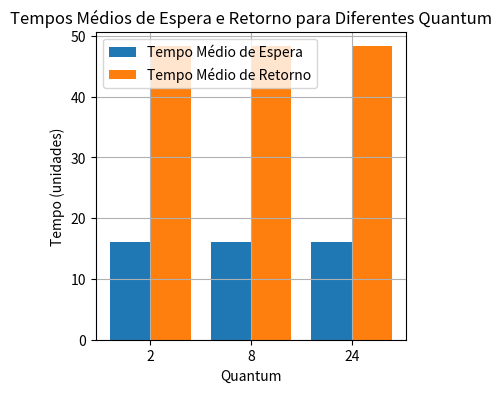
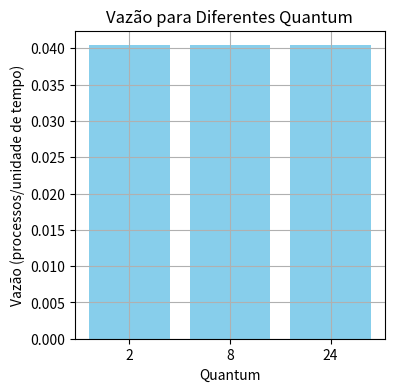
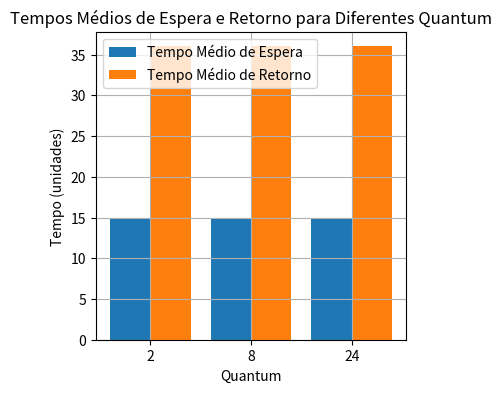
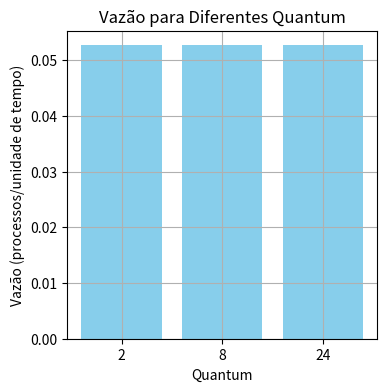
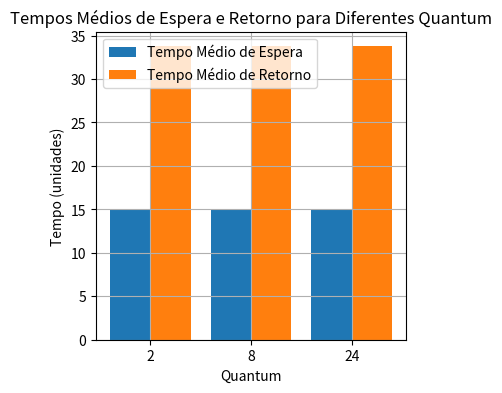
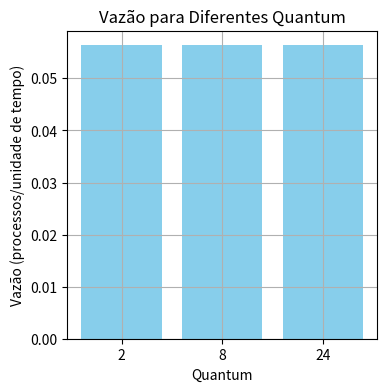

The script that saved these images, in order:
import numpy as np
import matplotlib.pyplot as plt

# Questão 1: [1 ponto]
#  Crie uma simulação utilizando o algoritmo de escalonamento Round Robin. Dado N processos com
#  diferentes burst time, analise as métricas tempo médio de espera, tempo médio de retorno e vazão
#  para diferentes valores de quantum.
#   Considere:
#   • Todos os N processos tem o mesmo tempo de chegada.
#   • 1 unidade de tempo é gasto para a mudança de contexto do processo.
#   • Tempo médio de espera (+/−std): Tempo médio que um processo passa no estado de pronto
#  antes de ser executado.
#   • Tempo médio de retorno (+/ − std): Tempo médio que um processo leva para ser concluído
#  após sua chegada ao sistema.
#   • Vazão: Quantidade de processos concluídos em um determinado período.
#
#  Exiba a sequência de execução de cada processo para os diferentes valores de quantum. Utilize a
#  linguagem de programação de seu interesse.

# Simulação do Algoritmo Round Robin

processos = ["Processo 1", "Processo 2", "Processo 3", "Processo 4"]
burst_times = [1, 4, 25, 35]
lista_de_quantum = [2, 8, 24]

def round_robin_com_metricas(each_quantum):
    numero_de_processos = len(processos)
    burst_restante = burst_times.copy()
    tempos_de_espera = [0] * numero_de_processos
    tempos_de_retorno = [0] * numero_de_processos
    sequencia_de_execucao = []

    tempo = 0

    while any(burst_restante):
        for i in range(numero_de_processos):
            if burst_restante[i] > 0:
                sequencia_de_execucao.append(processos[i])
                tempo_de_execucao = min(each_quantum, burst_restante[i])
                tempo += tempo_de_execucao
                burst_restante[i] -= tempo_de_execucao

                for j in range(numero_de_processos):
                    if j != i and burst_restante[j] > 0:
                        tempos_de_espera[j] += tempo_de_execucao

                if burst_restante[i] == 0:
                    tempos_de_retorno[i] = tempo

                tempo += 1

    tempo_medio_de_espera = np.mean(tempos_de_espera)
    desvio_padrao_do_tempo_de_espera = np.std(tempos_de_espera)
    tempo_medio_de_retorno = np.mean(tempos_de_retorno)
    desvio_padrao_do_tempo_de_retorno = np.std(tempos_de_retorno)
    vazao = numero_de_processos / tempo

    return (sequencia_de_execucao,
            tempo_medio_de_espera,
            desvio_padrao_do_tempo_de_espera,
            tempo_medio_de_retorno,
            desvio_padrao_do_tempo_de_retorno,
            vazao)

for quantum in lista_de_quantum:
    print(f"\nResultados para o determinado Quantum: {quantum}")
    print()

    (sequencia_de_execucao_do_quantum,
     tempo_medio_de_espera_do_quantum,
     desvio_padrao_do_tempo_de_espera_do_quantum,
     tempo_medio_de_retorno_do_quantum,
     desvio_padrao_do_tempo_de_retorno_do_quantum,
     vazao_do_quantum) = round_robin_com_metricas(quantum)

    print(f"Sequência de execução do Quantum: {sequencia_de_execucao_do_quantum}")
    print(f"Tempo médio de espera do Quantum: {tempo_medio_de_espera_do_quantum:.2f} +/- {desvio_padrao_do_tempo_de_espera_do_quantum:.2f}")
    print(f"Tempo médio de retorno do Quantum: {tempo_medio_de_retorno_do_quantum:.2f} +/- {desvio_padrao_do_tempo_de_retorno_do_quantum:.2f}")
    print(f"Vazão do Quantum: {vazao_do_quantum:.2f} processos/unidade de tempo")

    # Plotando métricas
    quantum_labels = [str(q) for q in lista_de_quantum]
    tempos_espera_media = [tempo_medio_de_espera_do_quantum for q in lista_de_quantum]
    tempos_retorno_media = [tempo_medio_de_retorno_do_quantum for q in lista_de_quantum]
    vazoes = [vazao_do_quantum for q in lista_de_quantum]

    x = np.arange(len(lista_de_quantum))  # Posição para os gráficos
    width = 0.4

    # Gráfico 1: Tempo Médio de Espera e Retorno
    plt.figure(figsize=(4, 4))

    plt.bar(x - width / 2, tempos_espera_media, width, label="Tempo Médio de Espera")
    plt.bar(x + width / 2, tempos_retorno_media, width, label="Tempo Médio de Retorno")

    plt.xlabel("Quantum")
    plt.ylabel("Tempo (unidades)")
    plt.title("Tempos Médios de Espera e Retorno para Diferentes Quantum")
    plt.xticks(x, quantum_labels)
    plt.legend()
    plt.grid()

    plt.show()

    # Gráfico 2: Vazão
    plt.figure(figsize=(4, 4))



    plt.bar(quantum_labels, vazoes, color='skyblue')
    plt.xlabel("Quantum")
    plt.ylabel("Vazão (processos/unidade de tempo)")
    plt.title("Vazão para Diferentes Quantum")
    plt.grid()

    plt.show()
